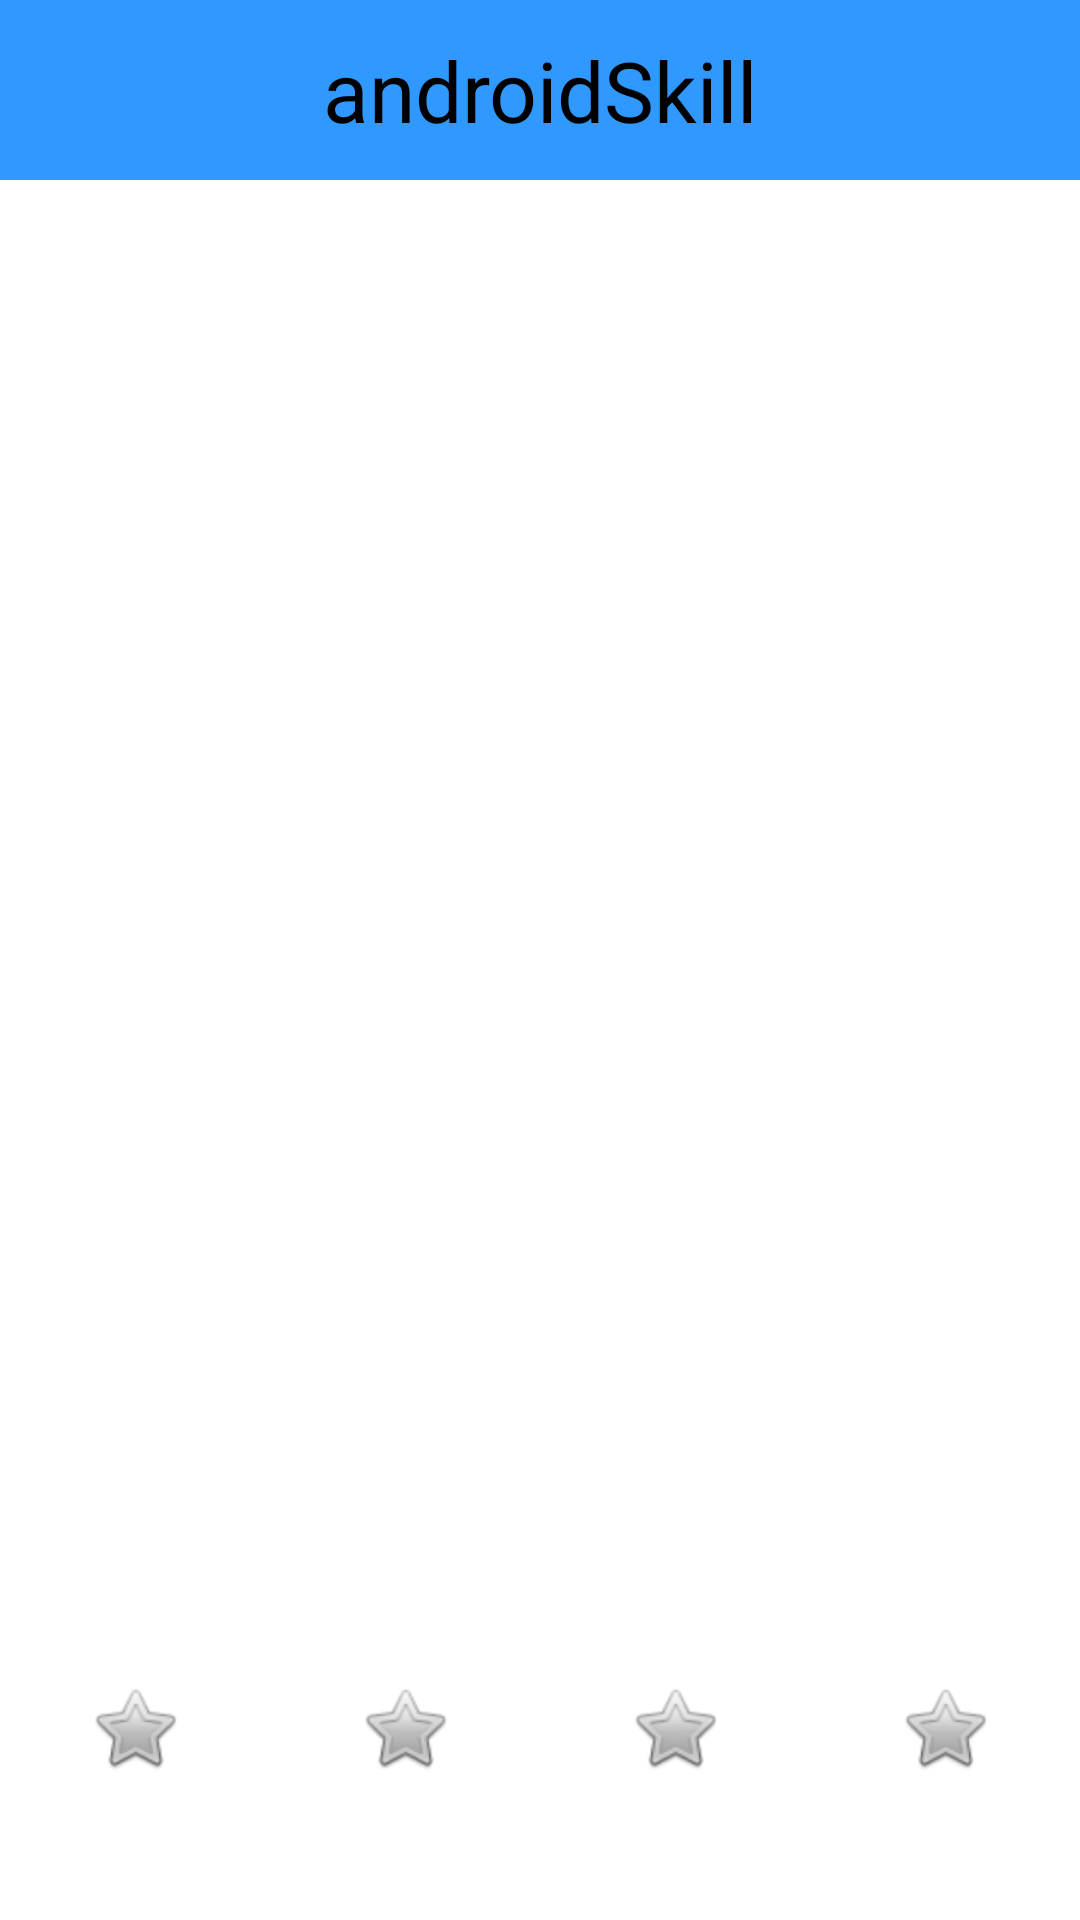

Layout XML and referenced resources for this Android screen:
<!-- AndroidManifest.xml: application theme Theme.AppCompat.NoActionBar -->
<!-- res/layout/activity_index.xml -->
<?xml version="1.0" encoding="utf-8"?>
<LinearLayout
    xmlns:android="http://schemas.android.com/apk/res/android"
    android:layout_width="match_parent"
    android:layout_height="match_parent"
    android:background="#ffffff"
    android:orientation="vertical">

    <include layout="@layout/index_header_layout"/>
    <FrameLayout
        android:layout_width="match_parent"
        android:layout_height="0dp"
        android:layout_weight="1"
        android:id="@+id/index_fl_container">

    </FrameLayout>

    <RadioGroup
        android:layout_width="match_parent"
        android:layout_height="80dp"
        android:id="@+id/index_act_rg"
        android:orientation="horizontal">
        <RadioButton
            android:drawableTop="@android:drawable/btn_star"
            android:id="@+id/index_act_rb_normal"
            android:text="常用"
            style="@style/IndexActivityRBStyle"/>
        <RadioButton
            android:drawableTop="@android:drawable/btn_star"
            android:text="第三方"
            android:id="@+id/index_act_rb_third"
            style="@style/IndexActivityRBStyle"/>
        <RadioButton
            android:drawableTop="@android:drawable/btn_star"
            android:text="自定义"
            android:id="@+id/index_act_rb_self"
            style="@style/IndexActivityRBStyle"/>
        <RadioButton
            android:drawableTop="@android:drawable/btn_star"
            android:text="其它"
            android:id="@+id/index_act_rb_other"
            style="@style/IndexActivityRBStyle"/>
    </RadioGroup>

</LinearLayout>
<!-- res/layout/index_header_layout.xml (included above) -->
<?xml version="1.0" encoding="utf-8"?>
<LinearLayout xmlns:android="http://schemas.android.com/apk/res/android"
    android:layout_width="match_parent"
    android:layout_height="60dp"
    android:background="#3099ff"
    android:gravity="center_vertical"
    android:orientation="horizontal">
    <Button
        android:layout_width="60dp"
        android:text="返回"
        android:background="@null"
        android:visibility="gone"
        android:id="@+id/header_back_btn"
        android:textColor="#000"
        android:padding="0dp"
        android:layout_marginLeft="5dp"
        android:layout_height="50dp" />
    <TextView
        android:id="@+id/header_text"
        android:layout_width="match_parent"
        android:layout_height="match_parent"
        android:gravity="center"
        android:text="androidSkill"
        android:textAlignment="center"
        android:textAllCaps="false"
        android:textColor="#000000"
        android:textSize="28sp" />
</LinearLayout>
<!-- resources referenced by this layout -->
<resources>
  <style name="IndexActivityRBStyle">
          <item name="android:layout_width">match_parent</item>
          <item name="android:layout_height">match_parent</item>
          <item name="android:gravity">center</item>
          <item name="android:button">@null</item>
          <item name="android:layout_weight">1</item>
      </style>
</resources>
